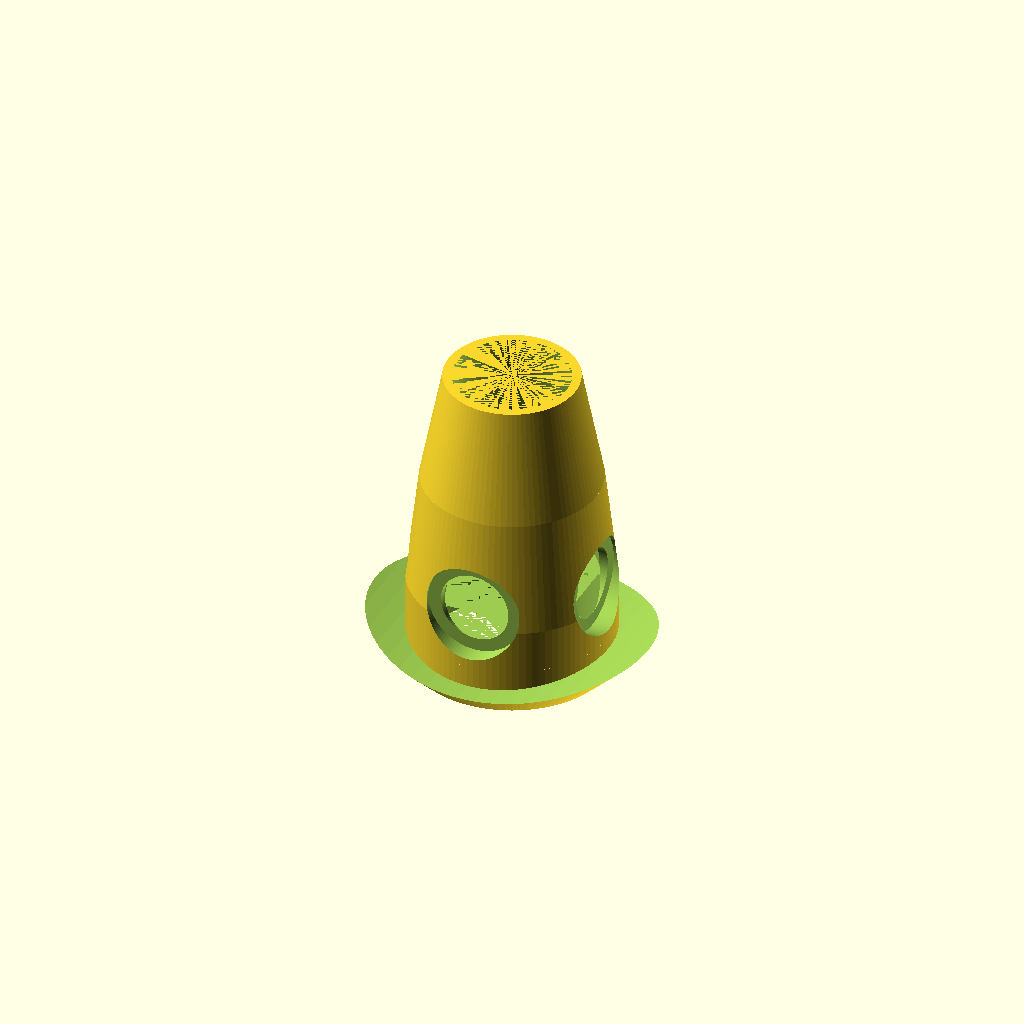
Cell 1 — every parameter at its default value.
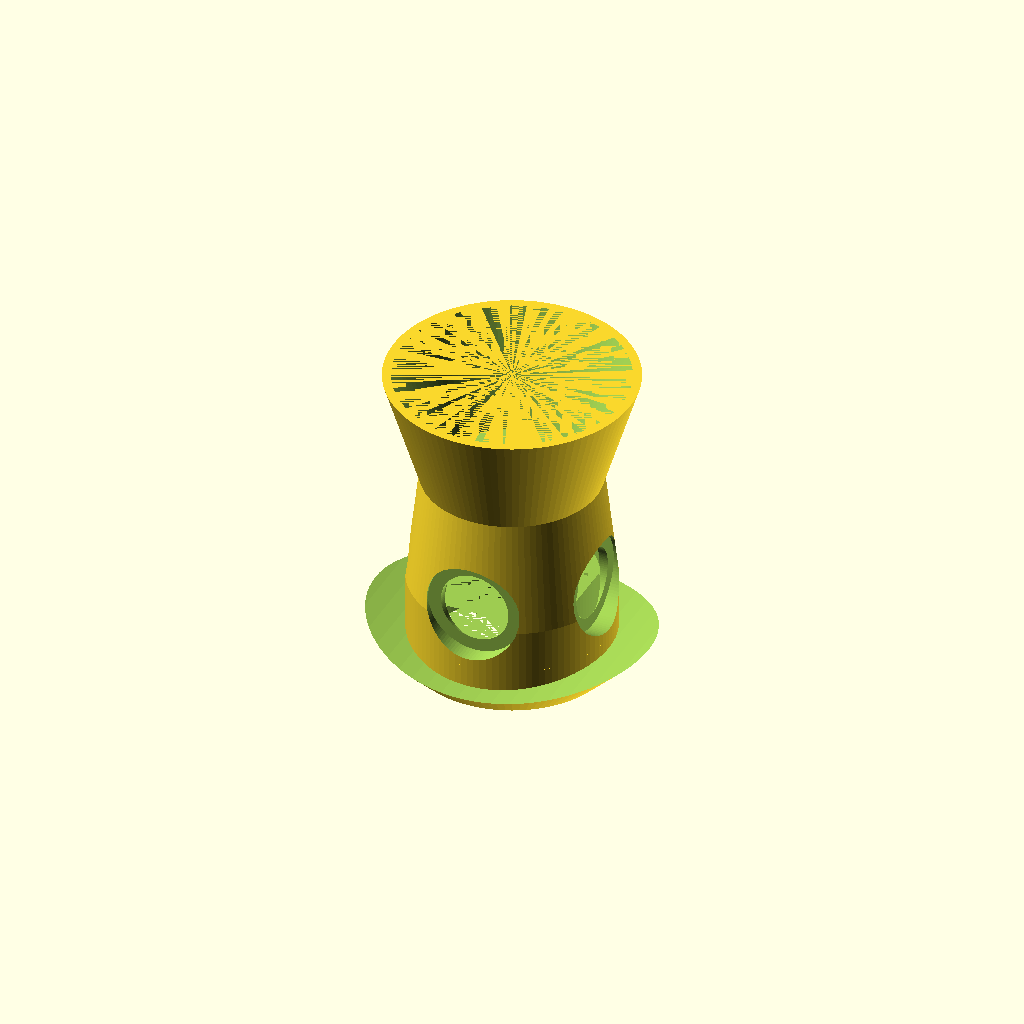
Cell 2 — d1 set to 26, the other parameters unchanged.
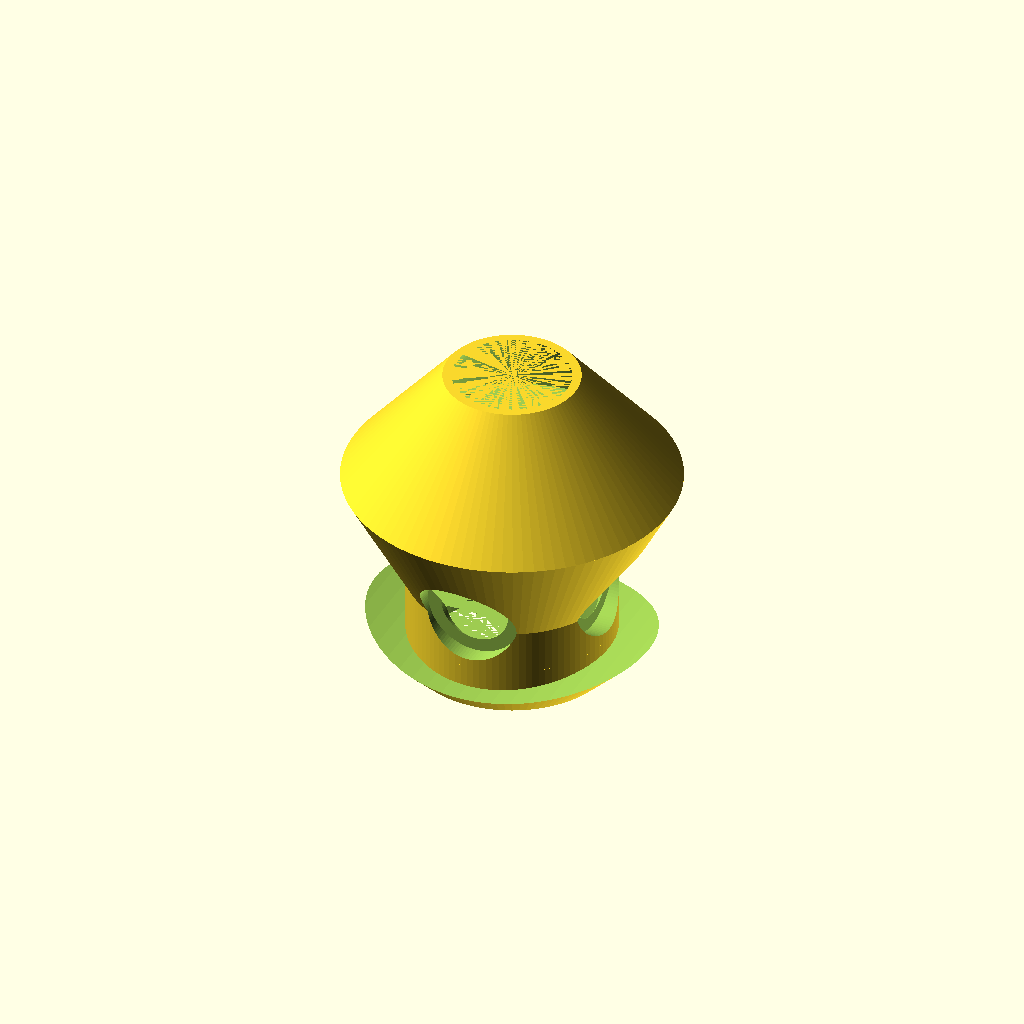
Cell 3: d2 = 34 (everything else at default).
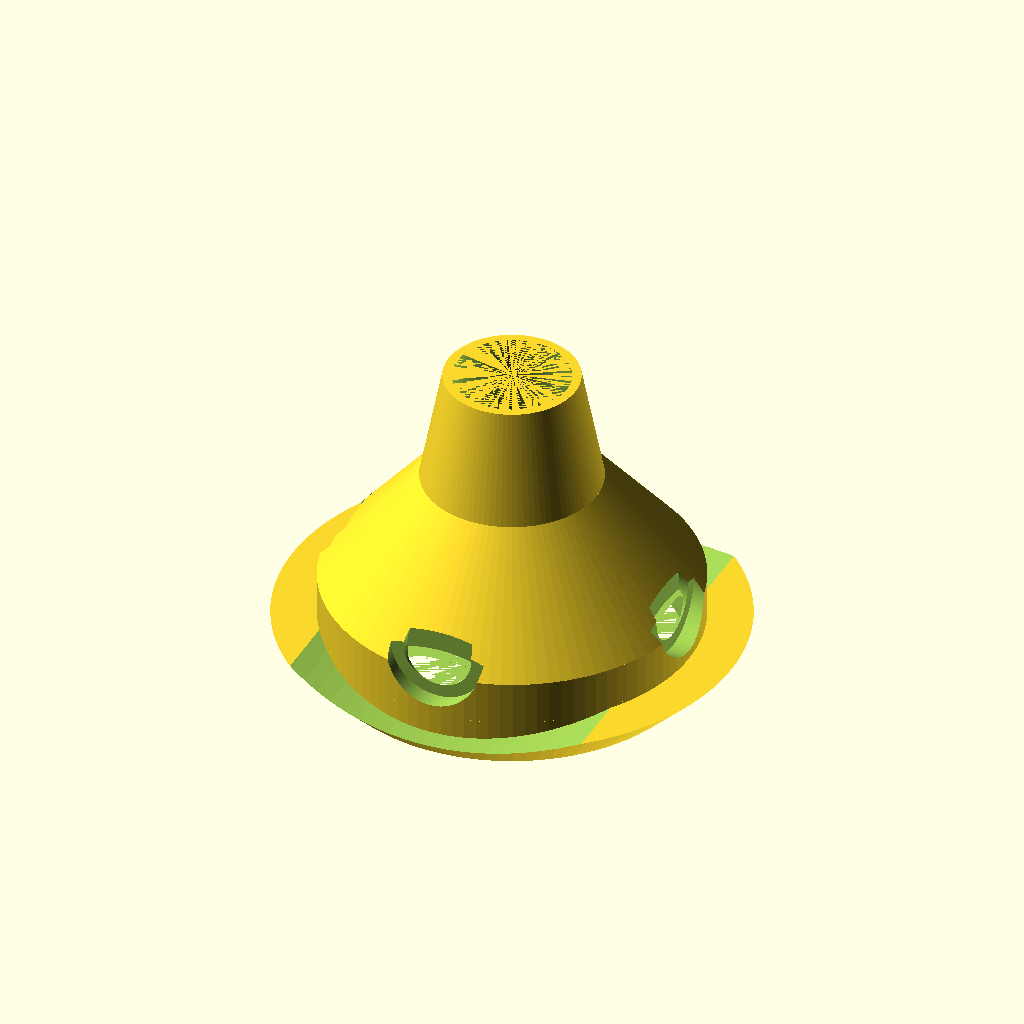
Cell 4 — d3 set to 38, the other parameters unchanged.
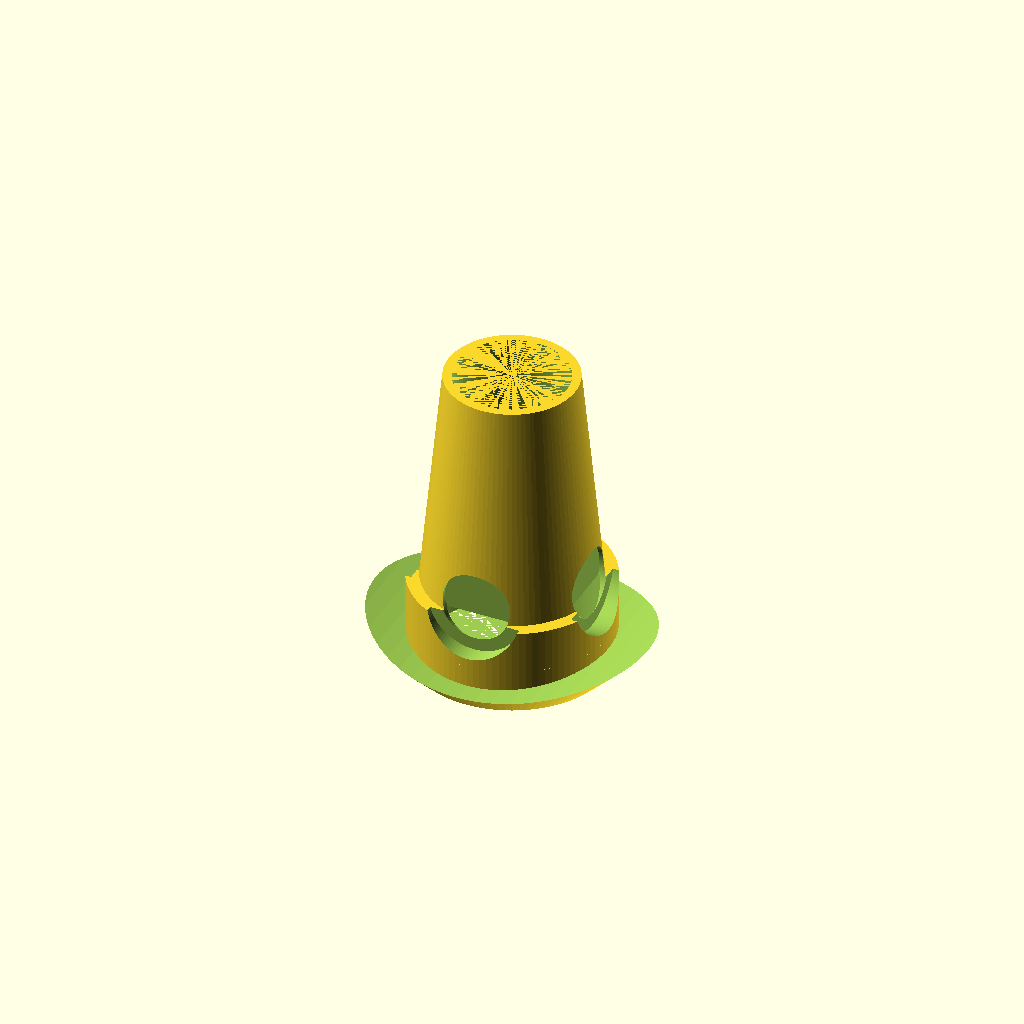
Cell 5: h1 = 26 (everything else at default).
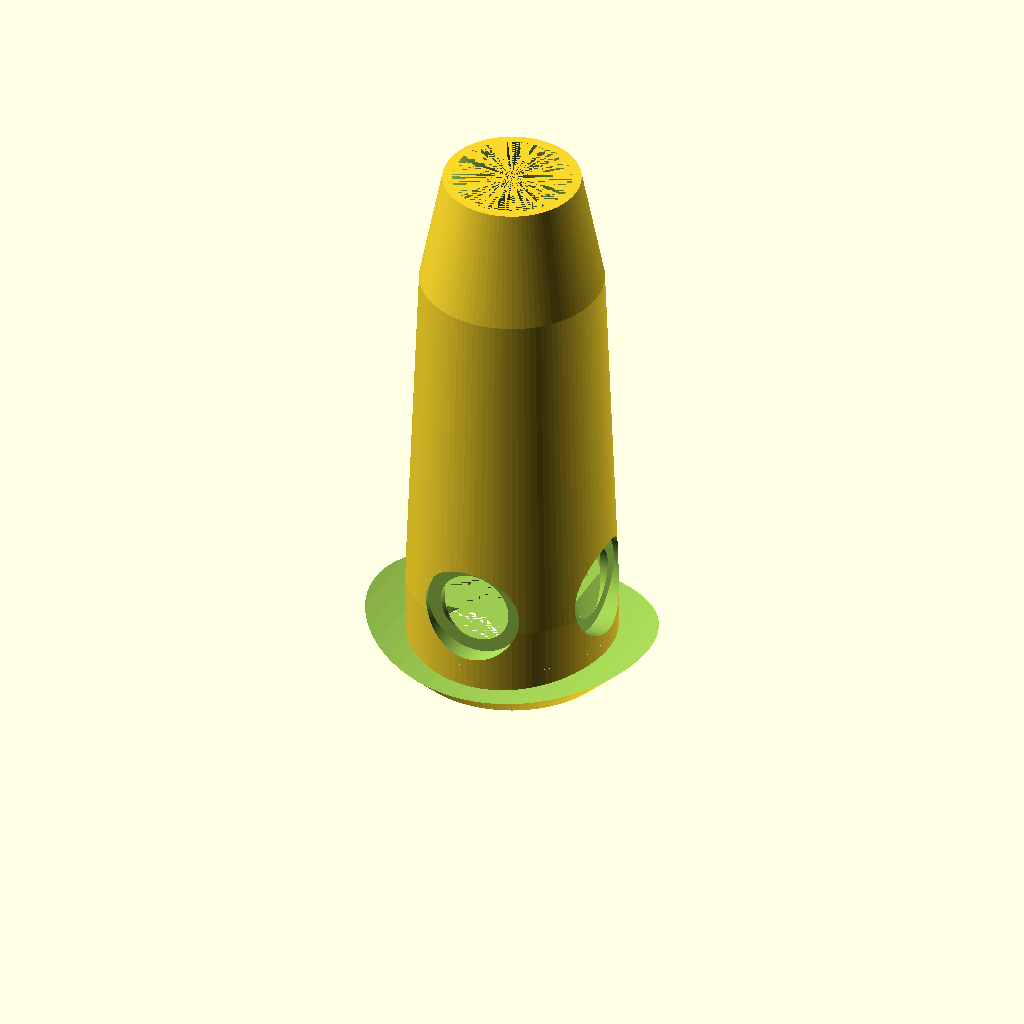
Cell 6: h2 = 52 (everything else at default).
All cells are drawn from one camera (rotation 55°, 0°, 25°, orthographic, colour scheme Cornfield), so only the parameter changes between them.
OpenSCAD source file props/cone-mount.scad:
d1 = 13;
d2 = 17;
d3 = 19;
h1 = 13;
h2 = 26;
h3 = 10;
hm = h3 + 1.5;

rr = 61;
rm = 11;
$fn=100;

difference() {
    union() {
        translate([0,0,h3]) cylinder(h=h2-h1,d1=d3+4,d2=d2+3);
        translate([0,0,h2-h1+h3]) cylinder(h=h1,d1=d2+3,d2=d1+2);
        cylinder(h=h3,d=d3+4);
        //translate([0,d3/2+0.33,h3]) rotate([-90,0,0]) cylinder(d=rm+2,h=1);
    }
    translate([0,0,h3]) cylinder(h=h2-h1,d1=d3,d2=d2);
    translate([0,0,h2-h1+h3]) cylinder(h=h1,d1=d2,d2=d1);
    //cube(100);
    cylinder(h=h3,d=d3);
    for (a = [0:90:270]) {
        rotate([0,0,a]) translate([0,d3/2+0,hm]) rotate([-90,0,0]) cylinder(d=rm,h=6);
        rotate([0,0,a]) translate([0,d3/2-1,hm]) rotate([-90,0,0]) cylinder(d=rm-3,h=6);}
}

difference() {
    cylinder(d1=d3+4,d2=d3+14,h=5);
    translate([0,0,rr+2.5]) rotate([90,0,0]) cylinder(r=rr,h=d3*2,center=true, $fn=200);
    cylinder(h=h3,d=d3);
}
Parameter table extracted from the source (name, type, default, range or options):
d1: number, default 13
d2: number, default 17
d3: number, default 19
h1: number, default 13
h2: number, default 26
h3: number, default 10
rr: number, default 61
rm: number, default 11
